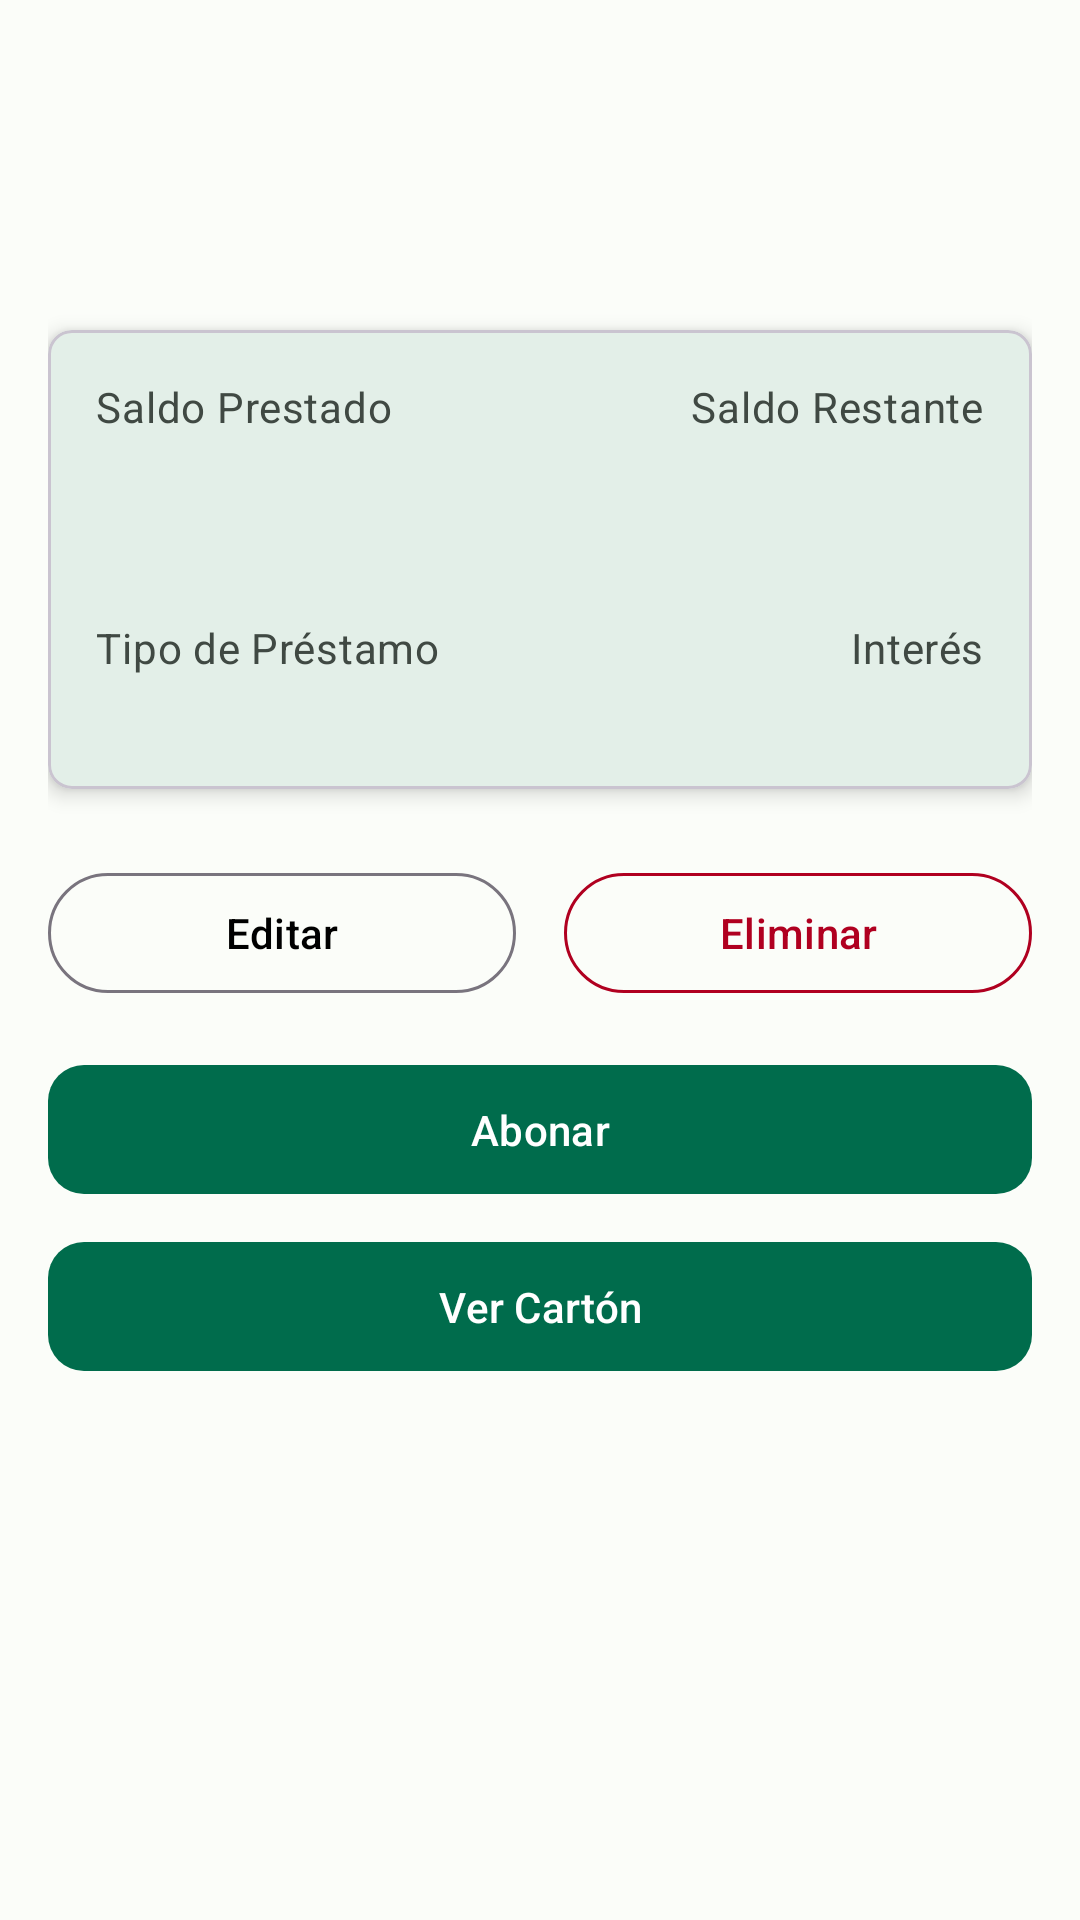

This screen was rendered from an Android layout file. Write that file and the resources it references.
<!-- AndroidManifest.xml: application theme Theme.Gestionador -->
<!-- res/layout/fragment_prestamo_detail.xml -->
<?xml version="1.0" encoding="utf-8"?>
<androidx.constraintlayout.widget.ConstraintLayout xmlns:android="http://schemas.android.com/apk/res/android"
    xmlns:app="http://schemas.android.com/apk/res-auto"
    xmlns:tools="http://schemas.android.com/tools"
    android:layout_width="match_parent"
    android:layout_height="match_parent"
    android:padding="16dp"
    tools:context=".ui.loan.PrestamoDetailFragment">

    <TextView
        android:id="@+id/tvClienteNombre"
        android:layout_width="0dp"
        android:layout_height="wrap_content"
        android:textAppearance="@style/TextAppearance.Gestionador.HeadlineLarge"
        android:textColor="@color/textPrimary"
        app:layout_constraintEnd_toEndOf="parent"
        app:layout_constraintStart_toStartOf="parent"
        app:layout_constraintTop_toTopOf="parent"
        tools:text="Juan Pérez" />

    <TextView
        android:id="@+id/tvFechaCreacion"
        android:layout_width="0dp"
        android:layout_height="wrap_content"
        android:layout_marginTop="8dp"
        android:textAppearance="@style/TextAppearance.Gestionador.BodyMedium"
        android:textColor="@color/textSecondary"
        app:layout_constraintEnd_toEndOf="parent"
        app:layout_constraintStart_toStartOf="parent"
        app:layout_constraintTop_toBottomOf="@id/tvClienteNombre"
        tools:text="Creado el 01/01/2024" />

    <com.google.android.material.card.MaterialCardView
        android:id="@+id/cardDetalles"
        android:layout_width="match_parent"
        android:layout_height="wrap_content"
        android:layout_marginTop="24dp"
        app:cardCornerRadius="8dp"
        app:cardElevation="4dp"
        app:layout_constraintTop_toBottomOf="@id/tvFechaCreacion">

        <androidx.constraintlayout.widget.ConstraintLayout
            android:layout_width="match_parent"
            android:layout_height="wrap_content"
            android:padding="16dp">

            <TextView
                android:id="@+id/labelMontoTotal"
                android:layout_width="wrap_content"
                android:layout_height="wrap_content"
                android:text="Saldo Prestado"
                android:textAppearance="@style/TextAppearance.Gestionador.BodyMedium"
                android:textColor="@color/textSecondary"
                app:layout_constraintStart_toStartOf="parent"
                app:layout_constraintTop_toTopOf="parent" />

            <TextView
                android:id="@+id/tvMontoTotal"
                android:layout_width="wrap_content"
                android:layout_height="wrap_content"
                android:textAppearance="@style/TextAppearance.Gestionador.HeadlineMedium"
                android:textColor="@color/textPrimary"
                app:layout_constraintStart_toStartOf="parent"
                app:layout_constraintTop_toBottomOf="@id/labelMontoTotal"
                tools:text="$1,000,000" />

            <TextView
                android:id="@+id/labelSaldoRestante"
                android:layout_width="wrap_content"
                android:layout_height="wrap_content"
                android:text="Saldo Restante"
                android:textAppearance="@style/TextAppearance.Gestionador.BodyMedium"
                android:textColor="@color/textSecondary"
                app:layout_constraintEnd_toEndOf="parent"
                app:layout_constraintTop_toTopOf="parent" />

            <TextView
                android:id="@+id/tvSaldoRestante"
                android:layout_width="wrap_content"
                android:layout_height="wrap_content"
                android:textAppearance="@style/TextAppearance.Gestionador.HeadlineMedium"
                android:textColor="@color/textPrimary"
                app:layout_constraintEnd_toEndOf="parent"
                app:layout_constraintTop_toBottomOf="@id/labelSaldoRestante"
                tools:text="$800,000" />

            <TextView
                android:id="@+id/labelTipoPrestamo"
                android:layout_width="wrap_content"
                android:layout_height="wrap_content"
                android:layout_marginTop="24dp"
                android:text="Tipo de Préstamo"
                android:textAppearance="@style/TextAppearance.Gestionador.BodyMedium"
                android:textColor="@color/textSecondary"
                app:layout_constraintStart_toStartOf="parent"
                app:layout_constraintTop_toBottomOf="@id/tvMontoTotal" />

            <TextView
                android:id="@+id/tvTipoPrestamo"
                android:layout_width="wrap_content"
                android:layout_height="wrap_content"
                android:textAppearance="@style/TextAppearance.Gestionador.BodyLarge"
                android:textColor="@color/textPrimary"
                app:layout_constraintStart_toStartOf="parent"
                app:layout_constraintTop_toBottomOf="@id/labelTipoPrestamo"
                tools:text="Mensual" />

            <TextView
                android:id="@+id/labelInteres"
                android:layout_width="wrap_content"
                android:layout_height="wrap_content"
                android:layout_marginTop="24dp"
                android:text="Interés"
                android:textAppearance="@style/TextAppearance.Gestionador.BodyMedium"
                android:textColor="@color/textSecondary"
                app:layout_constraintEnd_toEndOf="parent"
                app:layout_constraintTop_toBottomOf="@id/tvSaldoRestante" />

            <TextView
                android:id="@+id/tvInteres"
                android:layout_width="wrap_content"
                android:layout_height="wrap_content"
                android:textAppearance="@style/TextAppearance.Gestionador.BodyLarge"
                android:textColor="@color/textPrimary"
                app:layout_constraintEnd_toEndOf="parent"
                app:layout_constraintTop_toBottomOf="@id/labelInteres"
                tools:text="5% Mensual" />

        </androidx.constraintlayout.widget.ConstraintLayout>

    </com.google.android.material.card.MaterialCardView>

    <LinearLayout
        android:id="@+id/layoutButtons"
        android:layout_width="match_parent"
        android:layout_height="wrap_content"
        android:layout_marginTop="24dp"
        android:orientation="horizontal"
        app:layout_constraintTop_toBottomOf="@id/cardDetalles">

        <com.google.android.material.button.MaterialButton
            android:id="@+id/btnEditar"
            style="@style/Widget.Material3.Button.OutlinedButton"
            android:layout_width="0dp"
            android:layout_height="wrap_content"
            android:layout_marginEnd="8dp"
            android:layout_weight="1"
            android:text="Editar"
            android:textColor="@android:color/black"
            app:icon="@drawable/ic_edit" />

        <com.google.android.material.button.MaterialButton
            android:id="@+id/btnEliminar"
            style="@style/Widget.Material3.Button.OutlinedButton"
            android:layout_width="0dp"
            android:layout_height="wrap_content"
            android:layout_marginStart="8dp"
            android:layout_weight="1"
            android:text="Eliminar"
            android:textColor="@color/error"
            app:icon="@drawable/ic_delete"
            app:iconTint="@color/error"
            app:strokeColor="@color/error" />

    </LinearLayout>

        <com.google.android.material.button.MaterialButton
            android:id="@+id/btnAbonar"
            style="@style/Widget.Gestionador.Button"
            android:layout_width="match_parent"
            android:layout_height="wrap_content"
            android:layout_marginTop="16dp"
            android:text="Abonar"
            android:textColor="@android:color/white"
            app:layout_constraintTop_toBottomOf="@id/layoutButtons" />

        <com.google.android.material.button.MaterialButton
            android:id="@+id/btnVerCarton"
            style="@style/Widget.Gestionador.Button"
            android:layout_width="match_parent"
            android:layout_height="wrap_content"
            android:layout_marginTop="8dp"
            android:text="Ver Cartón"
            android:textColor="@android:color/white"
            app:layout_constraintTop_toBottomOf="@id/btnAbonar" />

    <ProgressBar
        android:id="@+id/progressBar"
        android:layout_width="wrap_content"
        android:layout_height="wrap_content"
        android:visibility="gone"
        app:layout_constraintBottom_toBottomOf="parent"
        app:layout_constraintEnd_toEndOf="parent"
        app:layout_constraintStart_toStartOf="parent"
        app:layout_constraintTop_toTopOf="parent" />

    <androidx.recyclerview.widget.RecyclerView
        android:id="@+id/rvCarton"
        android:layout_width="0dp"
        android:layout_height="0dp"
        android:layout_marginTop="16dp"
        app:layout_constraintTop_toBottomOf="@id/btnAbonar"
        app:layout_constraintBottom_toBottomOf="parent"
        app:layout_constraintStart_toStartOf="parent"
        app:layout_constraintEnd_toEndOf="parent"
        tools:listitem="@layout/item_carton" />

</androidx.constraintlayout.widget.ConstraintLayout>
<!-- res/layout/item_carton.xml (included above) -->
<?xml version="1.0" encoding="utf-8"?>
<androidx.cardview.widget.CardView xmlns:android="http://schemas.android.com/apk/res/android"
    xmlns:card_view="http://schemas.android.com/apk/res-auto"
    android:layout_width="match_parent"
    android:layout_height="wrap_content"
    android:layout_margin="6dp"
    card_view:cardCornerRadius="8dp"
    card_view:cardElevation="4dp"
    android:background="@android:color/white">

    <LinearLayout
        android:layout_width="match_parent"
        android:layout_height="wrap_content"
        android:orientation="horizontal"
        android:padding="12dp">

        <TextView
            android:id="@+id/tvNumeroCuota"
            android:layout_width="0dp"
            android:layout_height="wrap_content"
            android:layout_weight="1"
            android:text="1"
            android:textSize="14sp"
            android:textColor="#000000" />

        <TextView
            android:id="@+id/tvFechaAbono"
            android:layout_width="0dp"
            android:layout_height="wrap_content"
            android:layout_weight="3"
            android:text="21/06/2025"
            android:textSize="14sp"
            android:textColor="#000000" />

        <TextView
            android:id="@+id/tvMontoAbonado"
            android:layout_width="0dp"
            android:layout_height="wrap_content"
            android:layout_weight="3"
            android:text="$100,000"
            android:textSize="14sp"
            android:textColor="#000000" />

        <TextView
            android:id="@+id/tvSaldoRestante"
            android:layout_width="0dp"
            android:layout_height="wrap_content"
            android:layout_weight="3"
            android:text="$900,000"
            android:textSize="14sp"
            android:textColor="#000000" />

        <TextView
            android:id="@+id/tvValorDevolver"
            android:layout_width="0dp"
            android:layout_height="wrap_content"
            android:layout_weight="3"
            android:text="$250,000"
            android:textSize="14sp"
            android:textColor="#000000" />

    </LinearLayout>

</androidx.cardview.widget.CardView>
<!-- resources referenced by this layout -->
<resources>
  <color name="error">#B00020</color>
  <color name="textPrimary">#191C1A</color>
  <color name="textSecondary">#404943</color>
  <style name="TextAppearance.Gestionador.BodyLarge" parent="TextAppearance.Material3.BodyLarge">
          <item name="android:textColor">@color/textPrimary</item>
      </style>
  <style name="TextAppearance.Gestionador.BodyMedium" parent="TextAppearance.Material3.BodyMedium">
          <item name="android:textColor">@color/textSecondary</item>
      </style>
  <style name="TextAppearance.Gestionador.HeadlineLarge" parent="TextAppearance.Material3.HeadlineLarge">
          <item name="android:textColor">@color/textPrimary</item>
          <item name="android:textStyle">bold</item>
      </style>
  <style name="TextAppearance.Gestionador.HeadlineMedium" parent="TextAppearance.Material3.HeadlineMedium">
          <item name="android:textColor">@color/textPrimary</item>
          <item name="android:textStyle">bold</item>
      </style>
  <style name="Widget.Gestionador.Button" parent="Widget.Material3.Button">
          <item name="backgroundTint">@color/md_theme_primary</item>
          <item name="android:textColor">@color/textPrimary</item>
          <item name="cornerRadius">12dp</item>
          <item name="android:padding">12dp</item>
      </style>
  <style name="Theme.Gestionador" parent="Theme.Material3.DayNight">
          
          <item name="colorPrimary">@color/md_theme_primary</item>
          <item name="colorOnPrimary">@color/md_theme_onPrimary</item>
          <item name="colorPrimaryContainer">@color/md_theme_primaryContainer</item>
          <item name="colorOnPrimaryContainer">@color/md_theme_onPrimaryContainer</item>
          
          
          <item name="colorSecondary">@color/md_theme_secondary</item>
          <item name="colorOnSecondary">@color/md_theme_onSecondary</item>
          <item name="colorSecondaryContainer">@color/md_theme_secondaryContainer</item>
          <item name="colorOnSecondaryContainer">@color/md_theme_onSecondaryContainer</item>
          
          
          <item name="colorSurface">@color/md_theme_surface</item>
          <item name="colorOnSurface">@color/md_theme_onSurface</item>
          <item name="colorSurfaceVariant">@color/md_theme_surfaceVariant</item>
          <item name="colorOnSurfaceVariant">@color/md_theme_onSurfaceVariant</item>
          
          
          <item name="android:colorBackground">@color/md_theme_background</item>
          <item name="colorOnBackground">@color/md_theme_onBackground</item>
          
          
          <item name="android:statusBarColor">@color/md_theme_primary</item>
          <item name="android:windowLightStatusBar">false</item>
      </style>
  <color name="md_theme_primary">#006C4C</color>
  <color name="md_theme_onPrimary">#FFFFFF</color>
  <color name="md_theme_primaryContainer">#89F8C7</color>
  <color name="md_theme_onPrimaryContainer">#002115</color>
  <color name="md_theme_secondary">#4C6358</color>
  <color name="md_theme_onSecondary">#FFFFFF</color>
  <color name="md_theme_secondaryContainer">#CFE9DB</color>
  <color name="md_theme_onSecondaryContainer">#092016</color>
  <color name="md_theme_surface">#FBFDF9</color>
  <color name="md_theme_onSurface">#191C1A</color>
  <color name="md_theme_surfaceVariant">#DCE5DD</color>
  <color name="md_theme_onSurfaceVariant">#404943</color>
  <color name="md_theme_background">#FBFDF9</color>
  <color name="md_theme_onBackground">#191C1A</color>
</resources>
